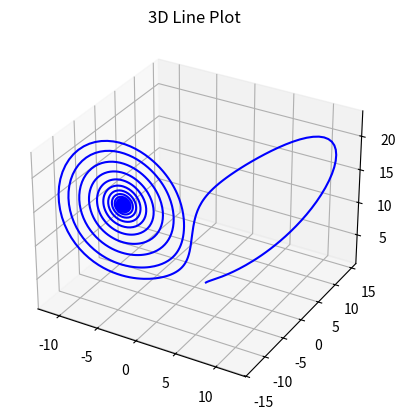

The matplotlib source for this figure:
import matplotlib.pyplot as plt
from mpl_toolkits.mplot3d import Axes3D

sigma = 10
rho = 15
beta = 8/3



def X(x,y,z,t):
    return sigma*(y-x)

def Y(x,y,z,t):
    return x*(rho-z)-y

def Z(x,y,z,t):
    return x*y-beta*z 

dt = 0.01

x0 = 1
y0 = 1
z0 = 1
t0 = 0
t_end = 40

x = [x0]
y = [y0]
z = [z0]
t = [t0]

while t[-1] <= t_end :
    xn = x[-1]
    yn = y[-1]
    zn = z[-1]
    tn = t[-1]

    kx1 = X(xn,yn,zn,tn)*dt
    ky1 = Y(xn,yn,zn,tn)*dt
    kz1 = Z(xn,yn,zn,tn)*dt

    kx2 = X((xn+0.5*kx1),(yn+0.5*ky1),(zn+0.5*kz1),tn)*dt
    ky2 = Y((xn+0.5*kx1),(yn+0.5*ky1),(zn+0.5*kz1),tn)*dt
    kz2 = Z((xn+0.5*kx1),(yn+0.5*ky1),(zn+0.5*kz1),tn)*dt

    kx3 = X((xn+0.5*kx2),(yn+0.5*ky2),(zn+0.5*kz2),tn)*dt
    ky3 = Y((xn+0.5*kx2),(yn+0.5*ky2),(zn+0.5*kz2),tn)*dt
    kz3 = Z((xn+0.5*kx2),(yn+0.5*ky2),(zn+0.5*kz2),tn)*dt

    kx4 = X((xn+kx3),(yn+ky3),(zn+kz3),tn)*dt
    ky4 = Y((xn+kx3),(yn+ky3),(zn+kz3),tn)*dt
    kz4 = Z((xn+kx3),(yn+ky3),(zn+kz3),tn)*dt

    x_next = xn + (1/6)*(kx1+2*(kx2+kx3)+kx4)

    y_next = yn + (1/6)*(ky1+2*(ky2+ky3)+ky4)

    z_next = zn + (1/6)*(kz1+2*(kz2+kz3)+kz4)

    x.append(x_next)
    y.append(y_next)
    z.append(z_next)

    t.append(t[-1]+dt)

print("x =",x,"\n","y =",y,"\n","z =",z,"\n" , "t =",t)

fig = plt.figure()
ax = fig.add_subplot(111, projection='3d')



ax.plot3D(x, y, z, 'blue')
ax.set_title("3D Line Plot")
plt.show()